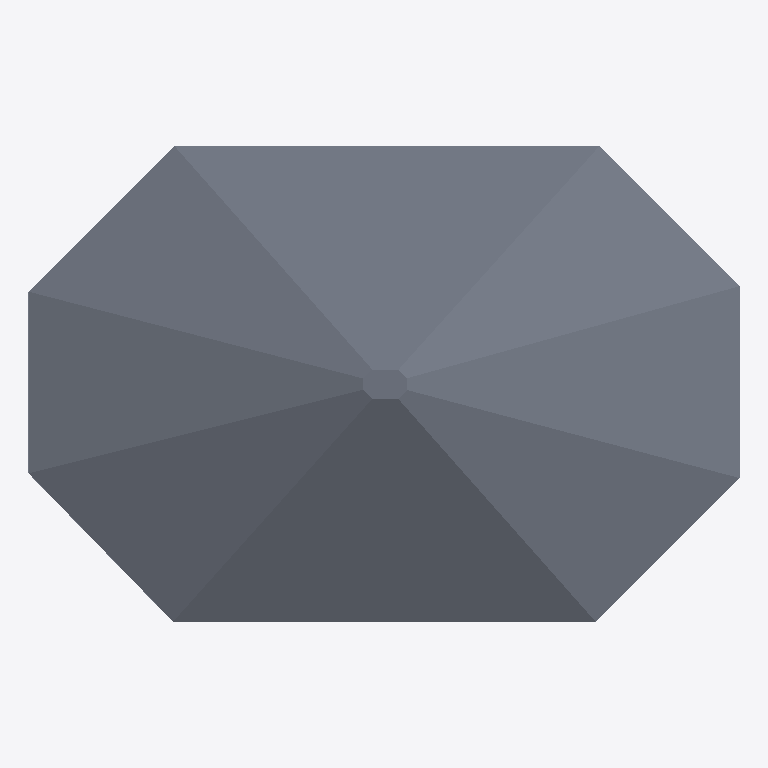
Plan cut of the same IFC building model at storey 'Roof' (level 2.10 m, cut at 3.50 m), seen from above with north up, elements coloured by IFC class: 2 slabs (grey). Cut surfaces are drawn darker.
Extent 5.6 m × 3.7 m × 3.7 m (x, y, z). Storeys (2): My Storey at 0.00 m; Roof at 2.10 m. Elements (18): 8 IfcWall, 4 IfcWindow, 3 IfcDoor, 3 IfcSlab.

HEADER;
FILE_DESCRIPTION(('ViewDefinition[DesignTransferView]'),'2;1');
FILE_NAME('mini-capstone.ifc','2026-10-24T11:06:35+08:00',(''),(''),'IfcOpenShell 0.8.5-post1','Bonsai 0.8.5-post1','Nobody');
FILE_SCHEMA(('IFC4'));
ENDSEC;
DATA;
#1=IFCPROJECT('1J5GP2L8v9gh33UIk7O8ro',$,'My Project',$,$,$,$,(#10,#22),#5);
#27=IFCSITE('0sf6ITPSH1kBn5NNHA6oUD',$,'My Site',$,$,#50,$,$,$,$,$,$,$,$);
#33=IFCBUILDING('2gM3A5jaTB98XuAv9U_RP4',$,'My Building',$,$,#56,$,$,$,$,$,$);
#39=IFCBUILDINGSTOREY('0mSs0OFVL57w_exMbW25OG',$,'My Storey',$,$,#62,$,$,$,$);
#5444=IFCBUILDINGSTOREY('1EYyBHL$n9oBAHzzr5nlFQ',$,'Roof',$,$,#19257,$,$,$,$);
#19302=IFCSLAB('3f9JFzyJjAwxmssKIUp39A',$,'Slab',$,$,#19325,#19312,$,$);
#19225=IFCSLAB('2GzFK7uWz1OB5mJmTmdDzT',$,'Slab',$,$,#19226,#19236,$,$);
ENDSEC;
